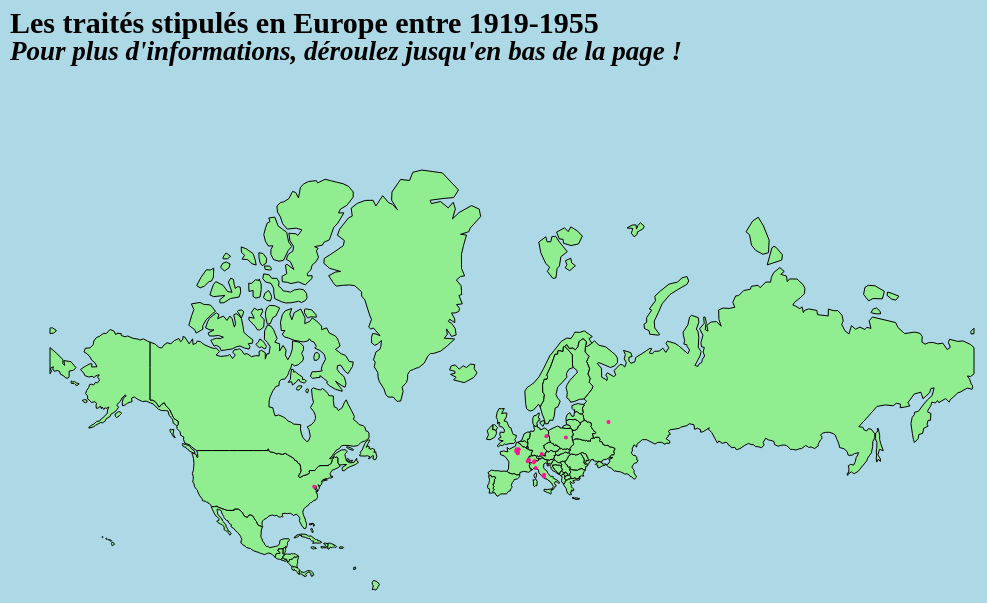
D3 v7 page, settled after 480 driven frames (8 s of simulated time); the page loaded 2 data file(s).


// ── script.js
// 1. Chargement du fichier CSV contenant les traités et les informations recueillies
const data = await d3.csv("./Tableau_traités.csv");
console.log(data); //Vérifier que le chargement des données s'est bien déroulé

//2. Importation du geo.JSON
const geoData = await d3.json("./EU.USA.geo.json");
console.log(geoData); //Vérifier que le chargement des données s'est bien déroulé 

//3. Projection et Path Generation
//3.1 Déclaration variables 
const width = window.innerWidth;
const height = window.innerHeight; 
const pad = 50; 

const svg = d3.select("#map-europe")
  .attr("width", width)
  .attr("height", height);

//3.2 Projection et Path Generation
const projection = d3.geoMercator().fitExtent(
    [
        [pad, pad],
        [width - pad, height - pad],
    ],
    geoData
);
const pathGenerator = d3.geoPath().projection(projection);

//4. Visualisation carte du monde
//4.1 je veux ajouter un zoom et je vais créer un g pour tout regrouper
const g = svg.append("g");

//4.2 dessiner les différentes nations à l'intérieur des "g"
g.selectAll("path")
    .data(geoData.features)
    .enter()
    .append("path")
    .attr("d", pathGenerator) 
    .style("fill", "lightgreen") 
    .style("stroke", "black"); 

//4.3 définition du zoom 
//pour la création de cette partie du code: voir dans le README
let zoom = d3.zoom()
    .scaleExtent([1,12])
    .on("zoom", function(event) {
        g.attr("transform", event.transform);
    });

svg.call(zoom);

//5. Création de points sur la carte 
g.selectAll("circle")
    .data(data)
    .enter()
    .append("circle")
    .attr("cx", d => projection([d.long, d.lat])[0])
    .attr("cy", d => projection([d.long, d.lat])[1])
    .attr("r", 2)
    .style("fill", "deeppink"); 

//6. Ajouter le "click" pour visualiser le contenu
//6.1 Corriger les noms de certains pays par rapport au fichier CSV. Pour cette partie, j'ai demandé de l'aide à l'IA « Gemini », cf. README
const dictionnairePays = {
    "URSS": ["Russie", "Ukraine", "Biélorussie", "Estonie", "Lettonie", "Lituanie", "Moldavie"],
    "Tchécoslovaquie": ["Tchéquie", "Slovaquie"],
    "Grande-Bretagne": ["Royaume-Uni"],
    "Empire Ottoman": ["Turquie"],
    "URSS et pays du bloc soviétique": [
        "Russie", "Ukraine", "Biélorussie", "Estonie", "Lettonie", "Lituanie", "Moldavie", 
        "Pologne", "Tchéquie", "Slovaquie", "Hongrie", "Roumanie", "Bulgarie", "Albanie", "Allemagne"
    ],
    "USA": ["États-Unis"],
    "Pays Bas": ["Pays-Bas"]
};

d3.selectAll("circle")
    .on('click', function (e,d){ //ajouter un event listener
// 6.2 Extrait du code permettant de colorer les pays ayant participé à la conclusion du traité. 
        // Les pays doivent revenir à la couleur de base « lightgreen » lorsqu'on clique dessus 
        g.selectAll("path").style("fill", "lightgreen");

        //Lire et colorier les pays concernés. Pour cette partie, j'ai demandé aide à l'IA « Gemini », car certaines étapes étaient trop complexes pour m es connaissances (cf. README).
        // Nous récupérons la liste des acteurs depuis le fichier CSV et nous la séparons à l'aide de la virgule
        let acteursList = d.acteurs.split(',').map(p => p.trim());
        // Créons une liste finale vide dans laquelle nous ajouterons les noms à rechercher sur la carte
        let paysAColorer = [];
        // Utilisez une boucle « forEach » pour parcourir tous les acteurs. S'il figure dans le dictionnaire, il sera « traduit »
        acteursList.forEach(acteur => {
            if (dictionnairePays[acteur]) {
                //Si le terme figure dans le dictionnaire (par ex. « URSS »), ajoute « Russie », « Ukraine », etc.
                paysAColorer = paysAColorer.concat(dictionnairePays[acteur]);
            } else {
                // Sinon, ajoute simplement le nom (par ex. « France »)
                paysAColorer.push(acteur);
            }
        });

        //  Dernière partie : colorier les pays sur la carte
        g.selectAll("path")
            .style("fill", function(geoFeature) {
                // Nous lisons le nom en français directement à partir du fichier geo.json
                let nomDuPaysMap = geoFeature.properties.name_fr; 
                // Si le nom figurant sur la carte figure dans notre liste des pays à colorier, nous le colorions en orange
                if (paysAColorer.includes(nomDuPaysMap)) {
                    return "orange";
                } else {
                    return "lightgreen";
                }
            });

    // 6.3 Création de l'encadré blanc dans lequel apparaîtra le texte relatif au traité sélectionné
        d3.select("#traités")
        .style("display", "block")
        .style("left", e.pageX + "px")
        .style("top", e.pageY + "px")
        .html(`
        <button style="position: absolute; right: 10px; top: 10px; cursor: pointer;" onclick="this.parentNode.style.display='none'">X</button>
            <b>${d.nom_traité}</b><br>
                Date: ${d.année}<br>
                Lieu: ${d.lieu}<br>
                Pays: ${d.pays}<br>
                Acteurs: ${d.acteurs}<br>
                Description: ${d.description}<br>
                Source: ${d.source}
            `); /*j'ai trouvé cette proprieté [.html] sur: https://devdocs.io/d3~7/d3-selection#selection_html. Je n'arrivais pas à 
 bien réaliser ce travail avec .text et des balises <rect>, et j'ai découvert qu'il était possible de le faire à l'aide des propriétés HTML*/
    }); 






### data: EU.USA.geo.json
{
 "type": "FeatureCollection",
 "features": [
  {
   "type": "Feature",
   "properties": {
    "featurecla": "Admin-0 country",
    "scalerank": 1,
    "labelrank": 2,
    "sovereignt": "France",
    "sov_a3": "FR1",
    "adm0_dif": 1,
    "level": 2,
    "type": "Country",
    "tlc": "1",
    "admin": "France",
    "adm0_a3": "FRA",
    "geou_dif": 0,
    "geounit": "France",
    "gu_a3": "FRA",
    "su_dif": 0,
    "subunit": "France",
    "su_a3": "FRA",
    "brk_diff": 0,
    "name": "France",
    "name_long": "France",
    "brk_a3": "FRA",
    "brk_name": "France",
    "brk_group": null,
    "abbrev": "Fr.",
    "postal": "F",
    "formal_en": "French Republic",
    "formal_fr": null,
    "name_ciawf": "France",
    "note_adm0": null,
    "note_brk": null,
    "name_sort": "France",
    "name_alt": null,
    "mapcolor7": 7,
    "mapcolor8": 5,
    "mapcolor9": 9,
    "mapcolor13": 11,
    "pop_est": 67059887,
    "pop_rank": 16,
    "pop_year": 2019,
    "gdp_md": 2715518,
    "...": "129 more keys"
   },
   "geometry": {
    "type": "MultiPolygon",
    "coordinates": "[... 3 items]"
   }
  },
  {
   "type": "Feature",
   "properties": {
    "featurecla": "Admin-0 country",
    "scalerank": 1,
    "labelrank": 3,
    "sovereignt": "Ukraine",
    "sov_a3": "UKR",
    "adm0_dif": 0,
    "level": 2,
    "type": "Sovereign country",
    "tlc": "1",
    "admin": "Ukraine",
    "adm0_a3": "UKR",
    "geou_dif": 0,
    "geounit": "Ukraine",
    "gu_a3": "UKR",
    "su_dif": 0,
    "subunit": "Ukraine",
    "su_a3": "UKR",
    "brk_diff": 0,
    "name": "Ukraine",
    "name_long": "Ukraine",
    "brk_a3": "UKR",
    "brk_name": "Ukraine",
    "brk_group": null,
    "abbrev": "Ukr.",
    "postal": "UA",
    "formal_en": "Ukraine",
    "formal_fr": null,
    "name_ciawf": "Ukraine",
    "note_adm0": null,
    "note_brk": null,
    "name_sort": "Ukraine",
    "name_alt": null,
    "mapcolor7": 5,
    "mapcolor8": 1,
    "mapcolor9": 6,
    "mapcolor13": 3,
    "pop_est": 44385155,
    "pop_rank": 15,
    "pop_year": 2019,
    "gdp_md": 153781,
    "...": "129 more keys"
   },
   "geometry": {
    "type": "Polygon",
    "coordinates": "[... 1 items]"
   }
  },
  {
   "type": "Feature",
   "properties": {
    "featurecla": "Admin-0 country",
    "scalerank": 1,
    "labelrank": 4,
    "sovereignt": "Belarus",
    "sov_a3": "BLR",
    "adm0_dif": 0,
    "level": 2,
    "type": "Sovereign country",
    "tlc": "1",
    "admin": "Belarus",
    "adm0_a3": "BLR",
    "geou_dif": 0,
    "geounit": "Belarus",
    "gu_a3": "BLR",
    "su_dif": 0,
    "subunit": "Belarus",
    "su_a3": "BLR",
    "brk_diff": 0,
    "name": "Belarus",
    "name_long": "Belarus",
    "brk_a3": "BLR",
    "brk_name": "Belarus",
    "brk_group": null,
    "abbrev": "Bela.",
    "postal": "BY",
    "formal_en": "Republic of Belarus",
    "formal_fr": null,
    "name_ciawf": "Belarus",
    "note_adm0": null,
    "note_brk": null,
    "name_sort": "Belarus",
    "name_alt": null,
    "mapcolor7": 1,
    "mapcolor8": 1,
    "mapcolor9": 5,
    "mapcolor13": 11,
    "pop_est": 9466856,
    "pop_rank": 13,
    "pop_year": 2019,
    "gdp_md": 63080,
    "...": "129 more keys"
   },
   "geometry": {
    "type": "Polygon",
    "coordinates": "[... 1 items]"
   }
  },
  {
   "type": "Feature",
   "properties": {
    "featurecla": "Admin-0 country",
    "scalerank": 1,
    "labelrank": 5,
    "sovereignt": "Lithuania",
    "sov_a3": "LTU",
    "adm0_dif": 0,
    "level": 2,
    "type": "Sovereign country",
    "tlc": "1",
    "admin": "Lithuania",
    "adm0_a3": "LTU",
    "geou_dif": 0,
    "geounit": "Lithuania",
    "gu_a3": "LTU",
    "su_dif": 0,
    "subunit": "Lithuania",
    "su_a3": "LTU",
    "brk_diff": 0,
    "name": "Lithuania",
    "name_long": "Lithuania",
    "brk_a3": "LTU",
    "brk_name": "Lithuania",
    "brk_group": null,
    "abbrev": "Lith.",
    "postal": "LT",
    "formal_en": "Republic of Lithuania",
    "formal_fr": null,
    "name_ciawf": "Lithuania",
    "note_adm0": null,
    "note_brk": null,
    "name_sort": "Lithuania",
    "name_alt": null,
    "mapcolor7": 6,
    "mapcolor8": 3,
    "mapcolor9": 3,
    "mapcolor13": 9,
    "pop_est": 2786844,
    "pop_rank": 12,
    "pop_year": 2019,
    "gdp_md": 54627,
    "...": "129 more keys"
   },
   "geometry": {
    "type": "Polygon",
    "coordinates": "[... 1 items]"
   }
  },
  {
   "type": "Feature",
   "properties": {
    "featurecla": "Admin-0 country",
    "scalerank": 1,
    "labelrank": 2,
    "sovereignt": "Russia",
    "sov_a3": "RUS",
    "adm0_dif": 0,
    "level": 2,
    "type": "Sovereign country",
    "tlc": "1",
    "admin": "Russia",
    "adm0_a3": "RUS",
    "geou_dif": 0,
    "geounit": "Russia",
    "gu_a3": "RUS",
    "su_dif": 0,
    "subunit": "Russia",
    "su_a3": "RUS",
    "brk_diff": 0,
    "name": "Russia",
    "name_long": "Russian Federation",
    "brk_a3": "RUS",
    "brk_name": "Russia",
    "brk_group": null,
    "abbrev": "Rus.",
    "postal": "RUS",
    "formal_en": "Russian Federation",
    "formal_fr": null,
    "name_ciawf": "Russia",
    "note_adm0": null,
    "note_brk": null,
    "name_sort": "Russian Federation",
    "name_alt": null,
    "mapcolor7": 2,
    "mapcolor8": 5,
    "mapcolor9": 7,
    "mapcolor13": 7,
    "pop_est": 144373535,
    "pop_rank": 17,
    "pop_year": 2019,
    "gdp_md": 1699876,
    "...": "129 more keys"
   },
   "geometry": {
    "type": "MultiPolygon",
    "coordinates": "[... 14 items]"
   }
  },
  {
   "type": "Feature",
   "properties": {
    "featurecla": "Admin-0 country",
    "scalerank": 1,
    "labelrank": 5,
    "sovereignt": "Czechia",
    "sov_a3": "CZE",
    "adm0_dif": 0,
    "level": 2,
    "type": "Sovereign country",
    "tlc": "1",
    "admin": "Czechia",
    "adm0_a3": "CZE",
    "geou_dif": 0,
    "geounit": "Czechia",
    "gu_a3": "CZE",
    "su_dif": 0,
    "subunit": "Czechia",
    "su_a3": "CZE",
    "brk_diff": 0,
    "name": "Czechia",
    "name_long": "Czech Republic",
    "brk_a3": "CZE",
    "brk_name": "Czechia",
    "brk_group": null,
    "abbrev": "Cz.",
    "postal": "CZ",
… [head cut at 6 KiB]
### data: Tableau_traités.csv
?id, nom_traité, année, lieu, pays, acteurs, lat, long, description, source
TR1, Traité de Versailles, 1919, Versailles, France, États-Unis, France, Grande-Bretagne, Ita…, 48.8, 2.131, Le traité de Versailles règle le sort de…, BERSTEIN, Serge, MILZA Pierre (dir.), Hi…
TR2, Traité de Saint-Germain en Laye, 1919, Saint-Germain en Laye, France, États-Unis, France, Grande-Bretagne, Ita…, 48.9, 1.588, L'un de traité secondaire qui règle le s…, BERSTEIN, Serge, MILZA Pierre (dir.), Hi…
TR3, Traité de Trianon, 1920, Versailles, France, France, Italie, Grande-Bretagne, Hongrie, 49.3, 2.631, L'un de traité secondaire qui règle le s…, BERSTEIN, Serge, MILZA Pierre (dir.), Hi…
TR4, Traité de Sèvres, 1920, Sèvres, France, France, Italie, Grande-Bretagne, Empire …, 48.32, 2.211, Ce traité ôte à l'Empire ottoman ses ter…, BERSTEIN, Serge, MILZA Pierre (dir.), Hi…
TR5, Traité de Rapallo, 1922, Rapallo, Italie, Allemagne, URSS, 44.35, 9.231, Un traité qui ouvre la voie à la reconna…, BERSTEIN, Serge, MILZA Pierre (dir.), Hi…
TR6, Traité de Lausanne, 1923, Lausanne, Suisse, Grande-Bretagne, France, Italie, Japon, …, 46.52, 6.633, Ce traité marque la fin de la guerre ent…, Dodis - Documents diplomatiques suisses,…
TR7, Pacte de Locarno, 1925, Locarno, Suisse, Allemagne, Belgique, France, Grande-Bret…, 46.17, 8.793, Il établit une garantie mutuelle des fro…, HUBER, Rudolfo, 'Pacte de Locarno' in Di…
TR8, Accords du Latran, 1929, Vatican, Vatican, Italie, Saint-Siège, 41.9, 12.48, Une étape du processus de conquête et de…, PALLA, Marco, Mussolini e il fascismo. L…
TR9, Reichskonkordat, 1933, Vatican, Vatican, Saint-Siège, Allemagne, 42.4, 12.48, Pendant l'établissement de la dictature …, BERSTEIN, Serge, MILZA Pierre (dir.), Hi…
TR10, Conférence de Stresa, 1935, Stresa, Italie, Italie, Grande-Bretagne, France, 45.89, 8.526, Dans un contexte de tentative d'encercle…, BERSTEIN, Serge, MILZA Pierre (dir.), Hi…
TR11, Pacte d'assistance mutuelle FR-URSS, 1935, Paris, France, France, URSS, 48.36, 2.351, Les deux Etats s'engagent à porter aide …, BERSTEIN, Serge, MILZA Pierre (dir.), Hi…
TR12, Pacte Anti-komintern, 1936, Berlin, Allemagne, Allemagne, Japon, Italie, 52.52, 13.4, Un accord diplomatique, officiellement d…, BERSTEIN, Serge, MILZA Pierre (dir.), Hi…
TR13, Conférence de Munich, 1938, Munich, Allemagne, Allemagne, Japon, Italie, France, Grande…, 48.14, 11.59, Une conférence internationale qui réunis…, BERSTEIN, Serge, MILZA Pierre (dir.), Hi…
TR14, Pacte Molotov-Ribbentrop, 1939, Moscou, Russie, Allemagne, URSS, 55.76, 37.59, Un traité de non-agression valable pour …, BERSTEIN, Serge, MILZA Pierre (dir.), Hi…
TR15, Traités de Paris, 1947, Paris, France, Grande-Bretagne, URSS, Etats-Unis, Allem…, 49.36, 1.851, Ces traités ont fixé les conditions de p…, VON PUTTKAMERT, Ellinor, 'Peace Treaties…
TR16, Conventions de Genève, 1949, Genève, Suisse, 61 États (dont les États-Unis, l'Union s…, 46.2, 6.142, La première et deuxième Conventions de G…, s.n., 'Conventions de Genève', in Départ…
TR17, Traité NATO, 1949, Washington DC, USA, USA, Canada, Grande-Bretagne, France, It…, 38.91, -77.04, En réaction à la domination de l'Union s…, MANTOVANI, Mauro, 'Otan', in Dictionnair…
TR18, Pacte de Varsovie, 1955, Varsovie, Pologne, URSS et pays du bloc soviétique, 52.23, 21.01, Traité d'amitié, de coopération et d'ass…, CERUTTI, Mauro, 'Pacte de Varsovie', in …